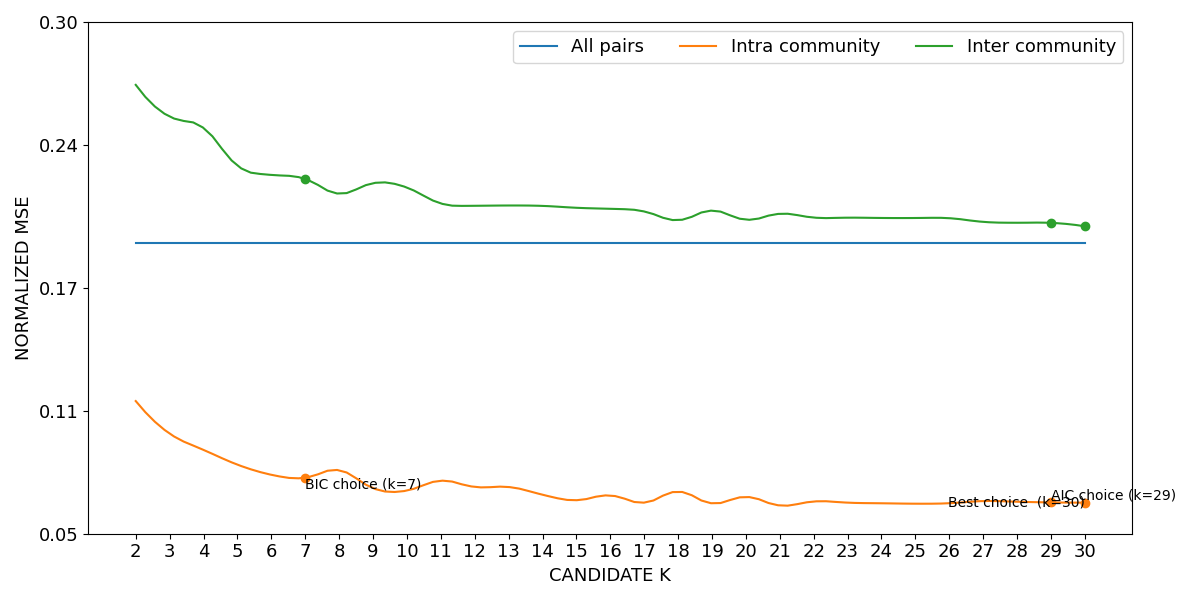

The file beside this chart, header and first rows:
curve, all_pairs, k=2|intra_community, k=3|intra_community, k=4|intra_community, k=5|intra_community, k=6|intra_community, k=7|intra_community, k=8|intra_community, k=9|intra_community, k=10|intra_community, k=11|intra_community, k=12|intra_community, k=13|intra_community, k=14|intra_community, k=15|intra_community, k=16|intra_community, k=17|intra_community, k=18|intra_community, k=19|intra_community, k=20|intra_community, k=21|intra_community, k=22|intra_community, k=23|intra_community
lower, 0.1918, 0.1146, 0.09874, 0.09078, 0.08355, 0.07858, 0.07718, 0.08081, 0.07206, 0.0709, 0.07567, 0.07264, 0.0726, 0.06884, 0.06616, 0.06847, 0.06496, 0.07029, 0.06463, 0.06774, 0.06357, 0.0655, 0.06495
mean, 0.1921, 0.1148, 0.0989, 0.09094, 0.08375, 0.07878, 0.07738, 0.08103, 0.07224, 0.07109, 0.07589, 0.07287, 0.07283, 0.06906, 0.06637, 0.06869, 0.06519, 0.07058, 0.06484, 0.06799, 0.06379, 0.06574, 0.06518
upper, 0.1923, 0.115, 0.09907, 0.0911, 0.08394, 0.07899, 0.07757, 0.08124, 0.07243, 0.07127, 0.07612, 0.0731, 0.07305, 0.06928, 0.06658, 0.06891, 0.06541, 0.07086, 0.06505, 0.06825, 0.06401, 0.06598, 0.06542
